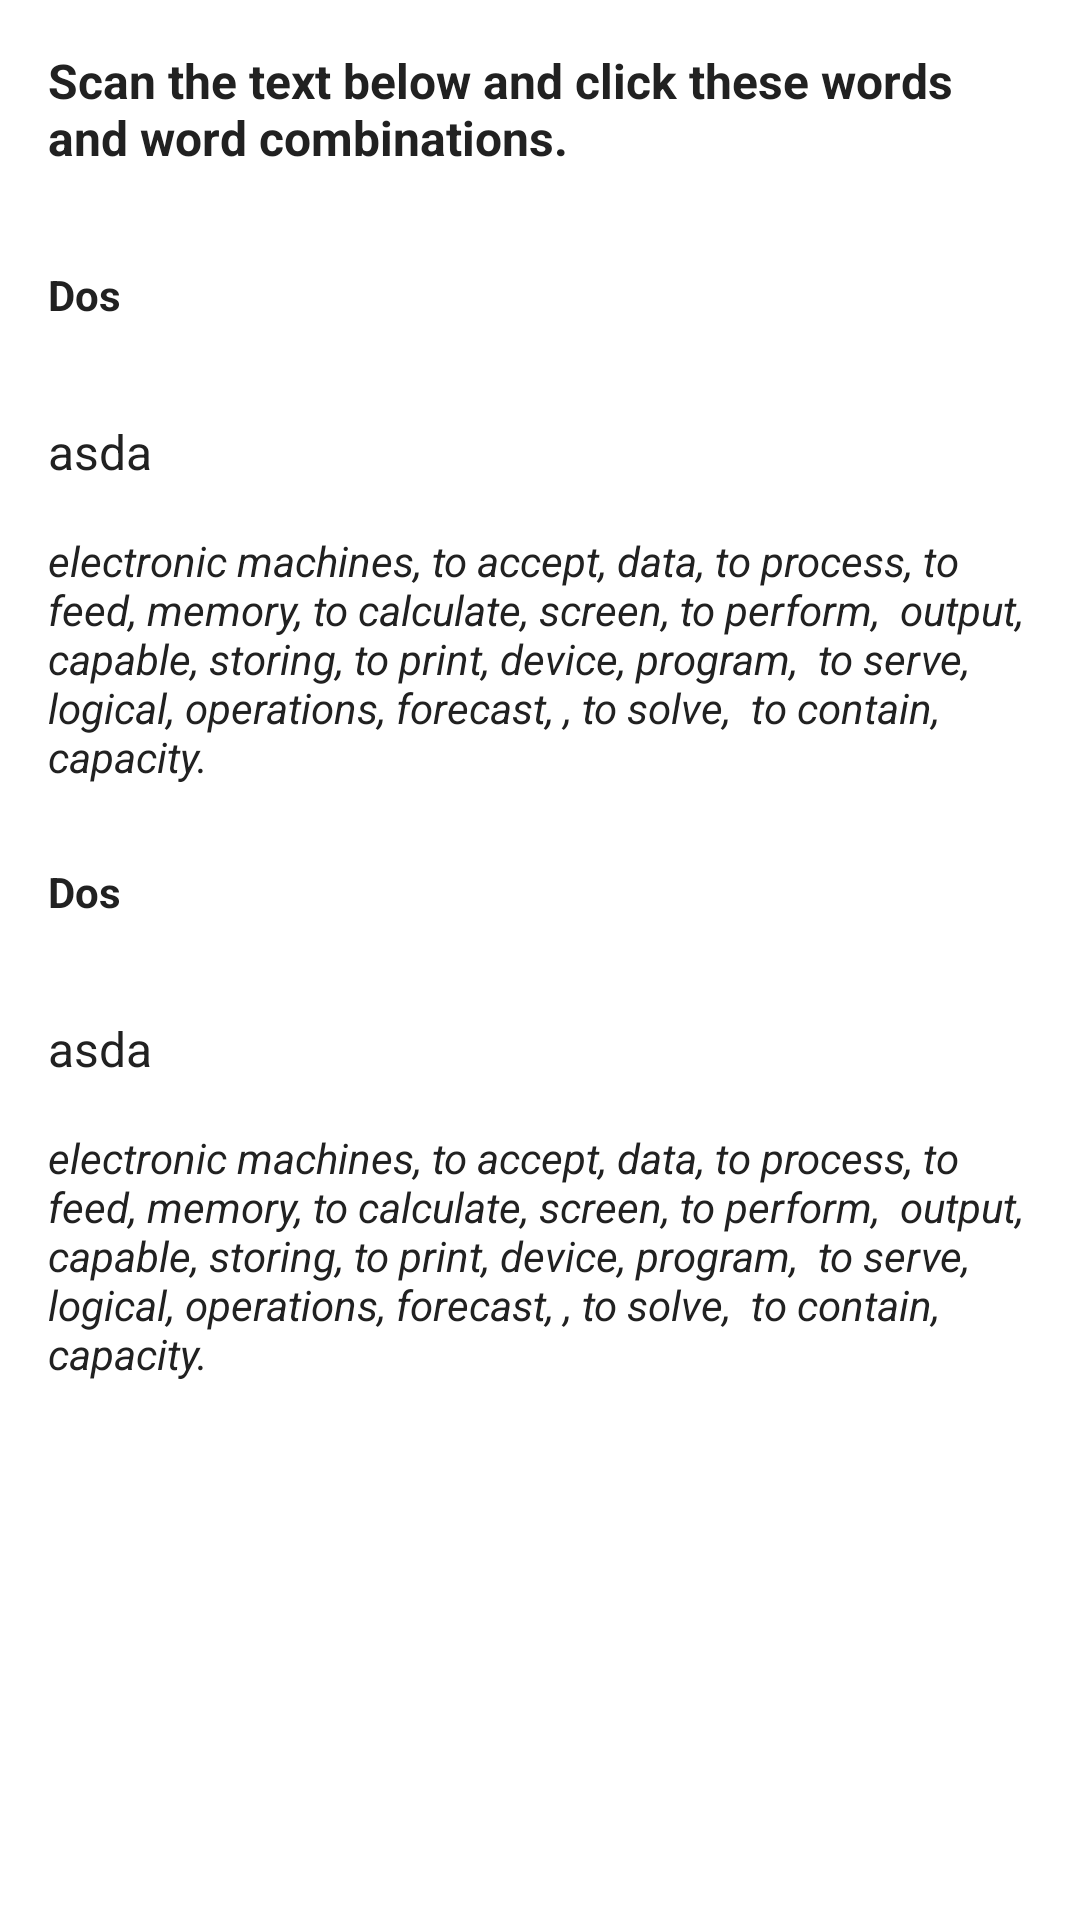

Android layout source for this screen:
<!-- AndroidManifest.xml: application theme AppTheme -->
<!-- res/layout/fragment_adwantage_disadvantage.xml -->
<FrameLayout xmlns:android="http://schemas.android.com/apk/res/android"
    xmlns:tools="http://schemas.android.com/tools"
    android:layout_width="match_parent"
    android:layout_height="match_parent"
    android:background="#fff"
    tools:context="com.eng.iso.sharipova.Fragments.ExerciseFragments.ComWordsFillWriteFragment">

    <ScrollView
        android:layout_width="match_parent"
        android:layout_height="match_parent"
        android:scrollbars="none"
        >
        <LinearLayout
            android:layout_width="match_parent"
            android:layout_height="wrap_content"
            android:orientation="vertical">
            <TextView
                android:id="@+id/tvContition"
                android:layout_width="match_parent"
                android:layout_height="wrap_content"
                android:text="Scan the text below and click these words and word combinations."
                android:textSize="16dp"
                android:textColor="@color/glavniy_black"
                android:paddingBottom="16dp"
                android:paddingTop="16dp"
                android:layout_marginLeft="16dp"
                android:layout_marginRight="16dp"
                android:textStyle="bold"/>
            <TextView
                android:id="@+id/firstTitle"
                android:layout_width="match_parent"
                android:layout_height="wrap_content"
                android:textColor="@color/glavniy_black"
                android:paddingBottom="16dp"
                android:paddingTop="16dp"
                android:text="Dos"
                android:layout_marginLeft="16dp"
                android:layout_marginRight="16dp"
                android:textStyle="bold"/>
            <TextView
                android:id="@+id/fillText"
                android:layout_width="match_parent"
                android:layout_height="wrap_content"
                android:textSize="16dp"
                android:text="asda"
                android:layout_margin="16dp"
                android:textColor="@color/glavniy_black"/>
            <TextView
                android:id="@+id/textView"
                android:layout_width="match_parent"
                android:layout_height="wrap_content"
                android:layout_marginLeft="16dp"
                android:layout_marginRight="16dp"
                android:paddingBottom="10dp"
                android:textSize="14dp"
                android:textColor="@color/glavniy_black"
                android:text="electronic machines, to accept, data, to process, to feed, memory, to calculate, screen, to perform,  output, capable, storing, to print, device, program,  to serve, logical, operations, forecast, , to solve,  to contain, capacity."
                android:textStyle="italic" />
            <TextView
                android:id="@+id/secondTitle"
                android:layout_width="match_parent"
                android:layout_height="wrap_content"
                android:textColor="@color/glavniy_black"
                android:paddingBottom="16dp"
                android:paddingTop="16dp"
                android:text="Dos"
                android:layout_marginLeft="16dp"
                android:layout_marginRight="16dp"
                android:textStyle="bold"/>
            <TextView
                android:id="@+id/fillText2"
                android:layout_width="match_parent"
                android:layout_height="wrap_content"
                android:textSize="16dp"
                android:text="asda"
                android:layout_margin="16dp"
                android:textColor="@color/glavniy_black"/>
            <TextView
                android:id="@+id/textView2"
                android:layout_width="match_parent"
                android:layout_height="wrap_content"
                android:layout_marginLeft="16dp"
                android:layout_marginRight="16dp"
                android:paddingBottom="10dp"
                android:textSize="14dp"
                android:textColor="@color/glavniy_black"
                android:text="electronic machines, to accept, data, to process, to feed, memory, to calculate, screen, to perform,  output, capable, storing, to print, device, program,  to serve, logical, operations, forecast, , to solve,  to contain, capacity."
                android:textStyle="italic" />
            <FrameLayout
                android:layout_width="match_parent"
                android:layout_height="20dp"/>
        </LinearLayout>
    </ScrollView>
</FrameLayout>
<!-- resources referenced by this layout -->
<resources>
  <color name="glavniy_black">#212121</color>
  <style name="AppTheme" parent="Theme.AppCompat.Light.DarkActionBar">
          
          <item name="colorPrimary">@color/colorPrimary</item>
          <item name="colorPrimaryDark">@color/colorPrimaryDark</item>
          <item name="colorAccent">@color/colorAccent</item>
      </style>
  <color name="colorPrimary">#673ab7</color>
  <color name="colorPrimaryDark">#512da8</color>
  <color name="colorAccent">#2e9450</color>
</resources>
